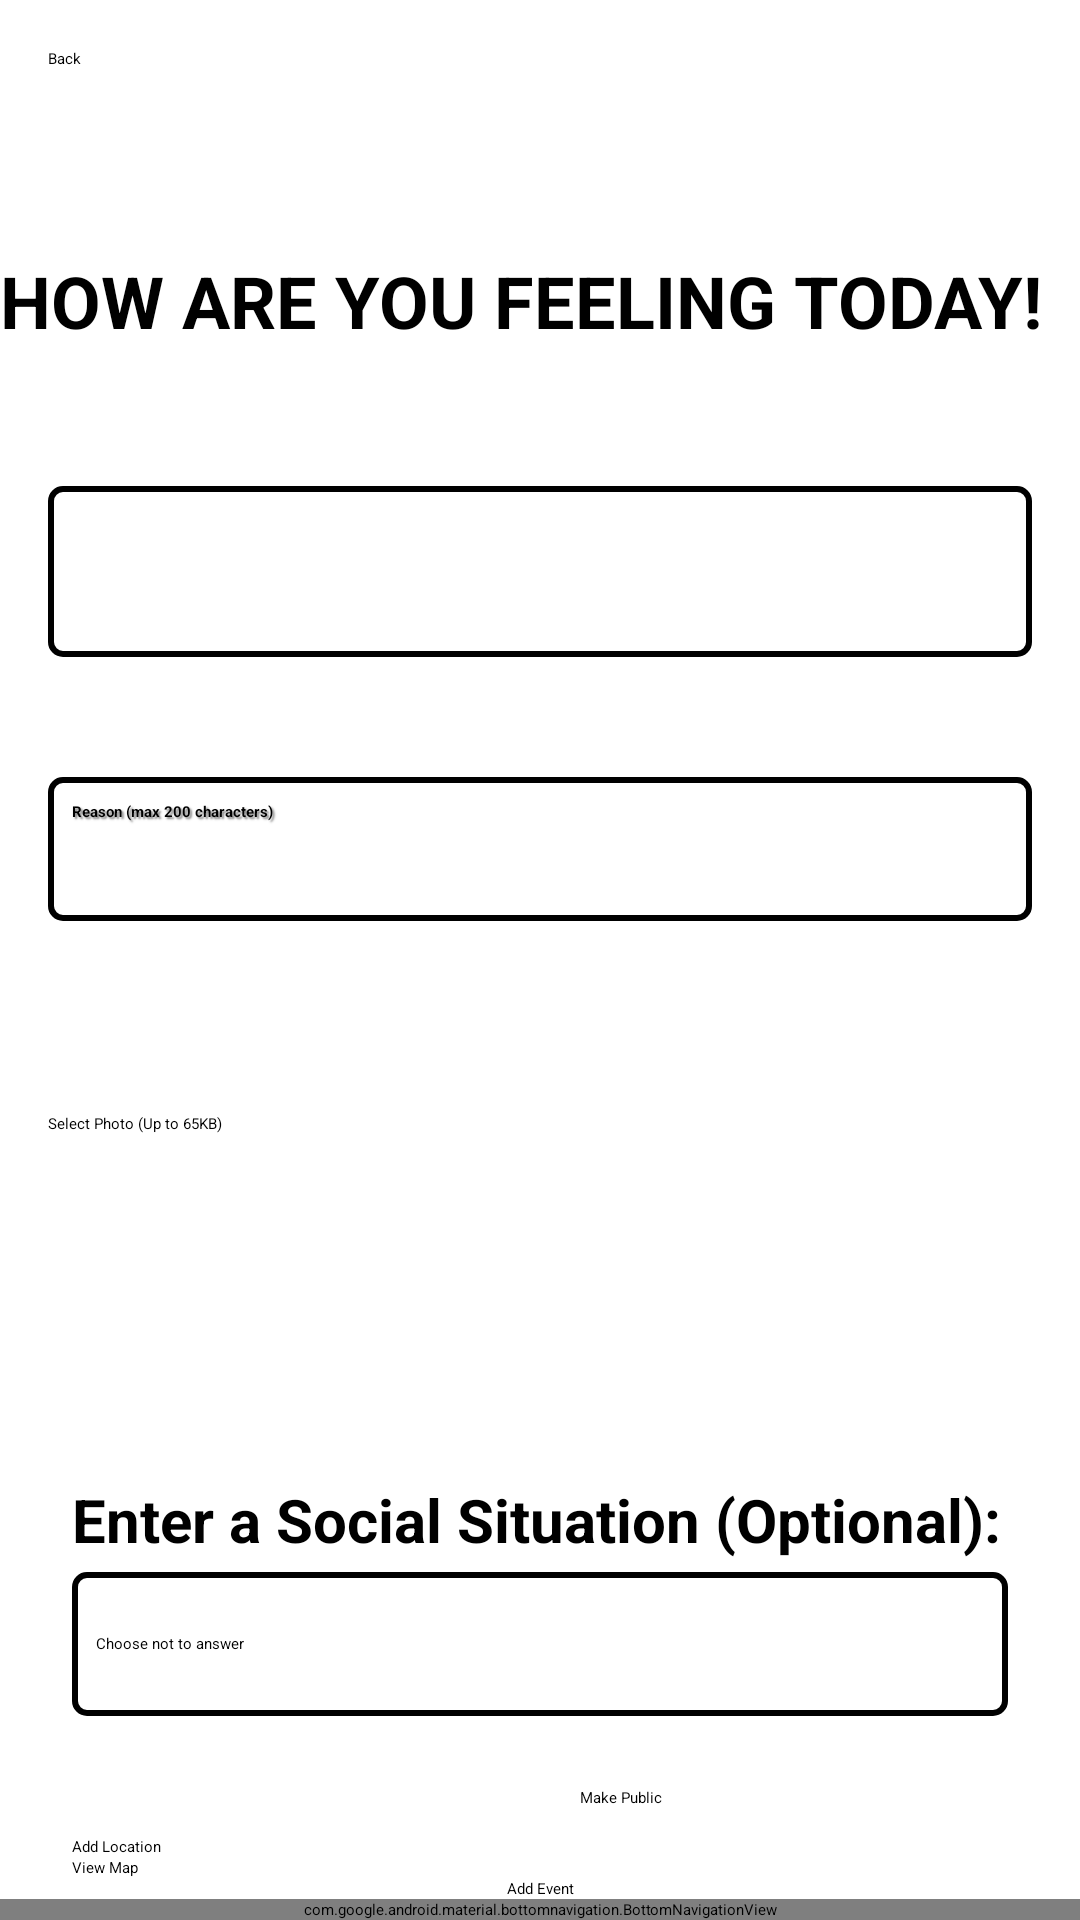

Layout XML and referenced resources for this Android screen:
<!-- AndroidManifest.xml: application theme Theme.ProjectApp -->
<!-- res/layout/activity_mood_event.xml -->
<?xml version="1.0" encoding="utf-8"?>
<androidx.constraintlayout.widget.ConstraintLayout
    xmlns:android="http://schemas.android.com/apk/res/android"
    xmlns:app="http://schemas.android.com/apk/res-auto"
    xmlns:tools="http://schemas.android.com/tools"
    android:id="@+id/main"
    android:layout_width="match_parent"
    android:layout_height="match_parent"
    tools:context=".views.activities.MoodEventActivity">

    

    

    <ImageView
        android:id="@+id/background_image"
        android:layout_width="0dp"
        android:layout_height="0dp"
        android:alpha="0.7"
        android:scaleType="centerCrop"
        app:layout_constraintBottom_toBottomOf="parent"
        app:layout_constraintEnd_toEndOf="parent"
        app:layout_constraintHorizontal_bias="0.0"
        app:layout_constraintStart_toStartOf="parent"
        app:layout_constraintTop_toTopOf="parent"
        app:layout_constraintVertical_bias="0.0"
        app:srcCompat="@drawable/bckgrnd" />

    <androidx.constraintlayout.widget.Guideline
        android:id="@+id/guideline_top"
        android:layout_width="wrap_content"
        android:layout_height="wrap_content"
        android:orientation="horizontal"
        app:layout_constraintGuide_begin="60dp" />


    

    

    

    <ImageView
        android:id="@+id/imageView"
        android:layout_width="150dp"
        android:layout_height="150dp"
        android:contentDescription="@string/image_description"
        android:scaleType="fitCenter"
        app:layout_constraintBottom_toTopOf="@+id/textView"
        app:layout_constraintEnd_toEndOf="parent"
        app:layout_constraintStart_toEndOf="@+id/button_upload_photo"
        app:layout_constraintTop_toBottomOf="@+id/edit_reason"
        tools:srcCompat="@tools:sample/avatars" />


    

    

    

    <TextView
        android:id="@+id/text_how_are_you"
        android:layout_width="360dp"
        android:layout_height="34dp"
        android:layout_marginTop="24dp"
        android:text="HOW ARE YOU FEELING TODAY!"
        android:textColor="@color/black"
        android:textSize="24sp"
        android:textStyle="bold"
        app:layout_constraintEnd_toEndOf="parent"
        app:layout_constraintStart_toStartOf="parent"
        app:layout_constraintTop_toBottomOf="@id/guideline_top" />

    <Spinner
        android:id="@+id/spinner_emotional_state"
        android:layout_width="0dp"
        android:layout_height="57dp"
        android:layout_marginStart="16dp"
        android:layout_marginTop="44dp"

        android:layout_marginEnd="16dp"
        android:background="@drawable/bold_border"
        android:minHeight="48dp"

        android:textColor="@color/black"
        android:textStyle="bold"
        app:layout_constraintEnd_toEndOf="parent"
        app:layout_constraintStart_toStartOf="parent"
        app:layout_constraintTop_toBottomOf="@id/text_how_are_you" />

    <EditText
        android:id="@+id/edit_reason"
        android:layout_width="0dp"
        android:layout_height="wrap_content"
        android:layout_marginStart="16dp"
        android:layout_marginTop="40dp"
        android:layout_marginEnd="16dp"
        android:background="@drawable/bold_border"
        android:hint="Reason (max 200 characters)"
        android:minHeight="48dp"
        android:padding="8dp"
        android:shadowColor="#80000000"
        android:shadowDx="2"
        android:shadowDy="2"
        android:shadowRadius="1"
        android:textColor="@color/black"
        android:textStyle="bold"
        app:layout_constraintEnd_toEndOf="parent"
        app:layout_constraintStart_toStartOf="parent"
        app:layout_constraintTop_toBottomOf="@id/spinner_emotional_state" />

    <Button
        android:id="@+id/button_upload_photo"
        android:layout_width="194dp"
        android:layout_height="58dp"
        android:layout_marginStart="16dp"
        android:text="Select Photo (Up to 65KB)"
        app:layout_constraintBottom_toTopOf="@+id/textView"
        app:layout_constraintStart_toStartOf="parent"
        app:layout_constraintTop_toBottomOf="@+id/edit_reason" />

    <Button
        android:id="@+id/button_view_map"
        android:layout_width="wrap_content"
        android:layout_height="wrap_content"
        android:layout_marginStart="24dp"
        android:text="View Map"
        app:layout_constraintBottom_toTopOf="@+id/button_add_event"
        app:layout_constraintEnd_toEndOf="parent"
        app:layout_constraintHorizontal_bias="0.0"
        app:layout_constraintStart_toStartOf="parent" />


    

    

    

    <Spinner
        android:id="@+id/spinner_social_situation"
        android:layout_width="0dp"
        android:layout_height="wrap_content"
        android:layout_marginStart="24dp"
        android:layout_marginEnd="24dp"
        android:layout_marginBottom="40dp"
        android:background="@drawable/bold_border"
        android:entries="@array/social_situations"
        android:minHeight="48dp"
        app:layout_constraintBottom_toTopOf="@+id/button_add_location"
        app:layout_constraintEnd_toEndOf="parent"
        app:layout_constraintHorizontal_bias="0.0"
        app:layout_constraintStart_toStartOf="parent" />

    <Button
        android:id="@+id/button_add_location"
        android:layout_width="wrap_content"
        android:layout_height="wrap_content"
        android:layout_marginStart="24dp"
        android:text="Add Location"
        app:layout_constraintBottom_toTopOf="@+id/button_view_map"
        app:layout_constraintEnd_toEndOf="parent"
        app:layout_constraintHorizontal_bias="0.0"
        app:layout_constraintStart_toStartOf="parent" />

    <Button
        android:id="@+id/button_add_event"
        android:layout_width="wrap_content"
        android:layout_height="wrap_content"
        android:text="Add Event"

        app:layout_constraintBottom_toTopOf="@+id/bottom_nav"
        app:layout_constraintEnd_toEndOf="parent"
        app:layout_constraintStart_toStartOf="parent" />

    <Button
        android:id="@+id/button_back_home"
        android:layout_width="wrap_content"
        android:layout_height="wrap_content"
        android:layout_margin="16dp"
        android:text="Back"
        app:layout_constraintEnd_toEndOf="parent"
        app:layout_constraintHorizontal_bias="0.0"
        app:layout_constraintStart_toStartOf="parent"
        app:layout_constraintTop_toTopOf="parent" />


    <com.google.android.material.bottomnavigation.BottomNavigationView
        android:id="@+id/bottom_nav"
        android:layout_width="0dp"
        android:layout_height="wrap_content"
        app:layout_constraintBottom_toBottomOf="parent"
        app:layout_constraintStart_toStartOf="parent"
        app:layout_constraintEnd_toEndOf="parent"
        app:menu="@menu/bottom_nav_menu" />

    <TextView
        android:id="@+id/textView"
        android:layout_width="wrap_content"
        android:layout_height="wrap_content"
        android:layout_marginStart="24dp"
        android:layout_marginBottom="4dp"
        android:text="Enter a Social Situation (Optional):"
        android:textSize="20sp"
        android:textStyle="bold"
        app:layout_constraintBottom_toTopOf="@+id/spinner_social_situation"
        app:layout_constraintEnd_toEndOf="parent"
        app:layout_constraintHorizontal_bias="0.0"
        app:layout_constraintStart_toStartOf="parent" />


    <Button
        android:id="@+id/button_visibility"
        android:layout_width="wrap_content"
        android:layout_height="wrap_content"
        android:layout_below="@id/spinner_social_situation"
        android:text="Make Public"
        app:layout_constraintBottom_toTopOf="@+id/button_add_event"
        app:layout_constraintEnd_toEndOf="parent"
        app:layout_constraintStart_toEndOf="@+id/button_add_location"
        app:layout_constraintTop_toBottomOf="@+id/spinner_social_situation" />


</androidx.constraintlayout.widget.ConstraintLayout>
<!-- resources referenced by this layout -->
<resources>
  <string-array name="social_situations">
          <item>Choose not to answer</item>
          <item>Alone</item>
          <item>With one other person</item>
          <item>With two to several people</item>
          <item>With a crowd</item>
      </string-array>
  <color name="black">#FF000000</color>
  <!-- drawable bold_border (drawable) -->
  <?xml version="1.0" encoding="utf-8"?>
  <selector xmlns:android="http://schemas.android.com/apk/res/android">
      
      <item android:state_focused="true">
          <shape>
              
              <solid android:color="@android:color/transparent" />
  
              
              <stroke
                  android:width="2dp"
                  android:color="@color/focusedColor" />
  
              
              <corners android:radius="4dp" />
  
              
              <padding
                  android:left="8dp"
                  android:top="8dp"
                  android:right="8dp"
                  android:bottom="8dp" />
          </shape>
      </item>
  
      
      <item>
          <shape>
              <solid android:color="@android:color/transparent" />
              <stroke
                  android:width="2dp"
                  android:color="@color/black" />
              <corners android:radius="4dp" />
              <padding
                  android:left="8dp"
                  android:top="8dp"
                  android:right="8dp"
                  android:bottom="8dp" />
          </shape>
      </item>
  </selector>
  <string name="image_description">Selected image</string>
  <color name="focusedColor">#FF4081</color>
</resources>
